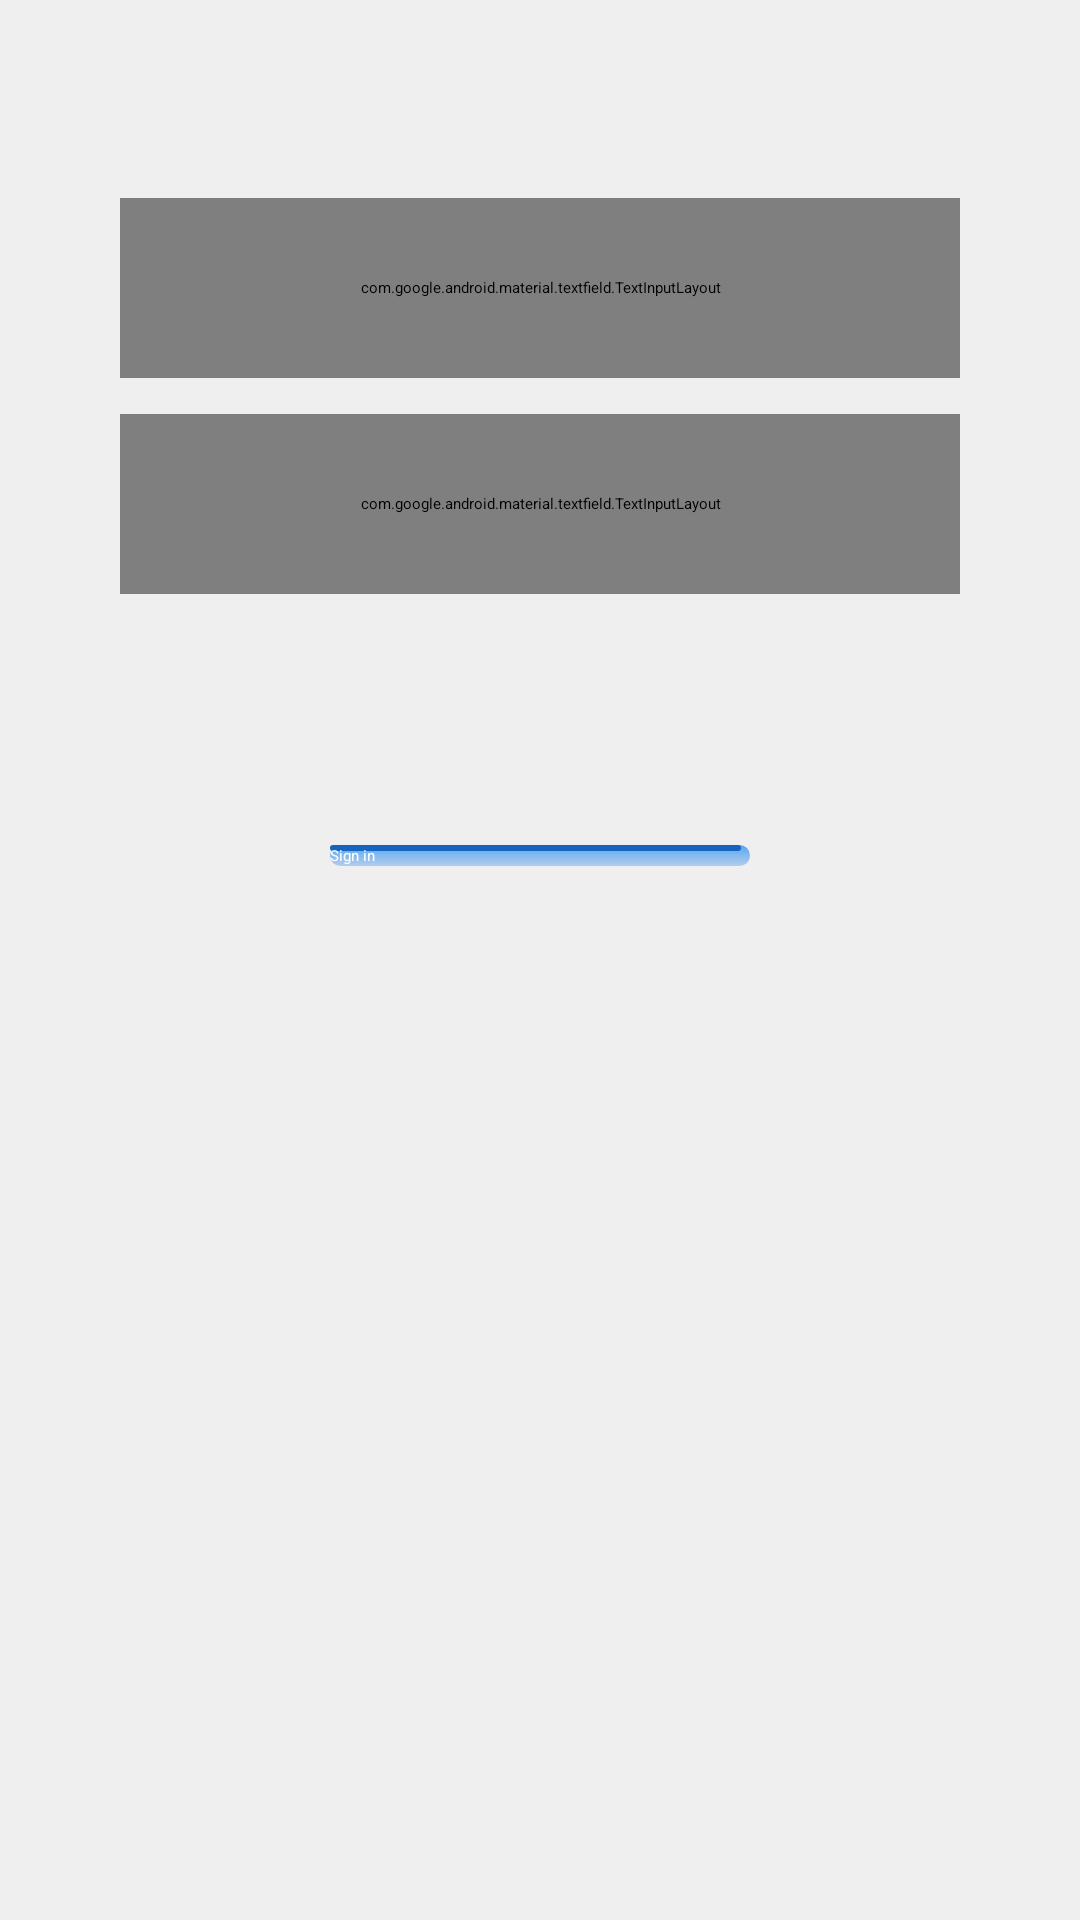

Reconstruct the res/layout file that produces this screen, plus the resources it refers to.
<!-- AndroidManifest.xml: application theme Theme.App.Starting -->
<!-- res/layout/fragment_login.xml -->
<?xml version="1.0" encoding="utf-8"?>
<androidx.constraintlayout.widget.ConstraintLayout xmlns:android="http://schemas.android.com/apk/res/android"
    xmlns:app="http://schemas.android.com/apk/res-auto"
    xmlns:tools="http://schemas.android.com/tools"
    android:id="@+id/container"
    android:layout_width="match_parent"
    android:layout_height="match_parent"
    android:background="@drawable/dark_background"
    android:paddingLeft="@dimen/fragment_horizontal_margin"
    android:paddingTop="@dimen/fragment_vertical_margin"
    android:paddingRight="@dimen/fragment_horizontal_margin"
    android:paddingBottom="@dimen/fragment_vertical_margin"
    tools:context=".technician.ui.login.LoginFragment">

    <com.google.android.material.textfield.TextInputLayout
        android:id="@+id/usernameT"
        style="@style/Widget.MaterialComponents.TextInputLayout.OutlinedBox"
        android:layout_width="0dp"
        android:layout_height="60dp"
        android:layout_marginStart="24dp"
        android:layout_marginTop="50dp"
        android:layout_marginEnd="24dp"
        android:hint="@string/phone_number"
        android:orientation="vertical"
        app:layout_constraintEnd_toEndOf="parent"
        app:layout_constraintStart_toStartOf="parent"
        app:layout_constraintTop_toTopOf="parent">

        <com.google.android.material.textfield.TextInputEditText
            android:id="@+id/userphone"
            android:layout_width="match_parent"
            android:layout_height="match_parent"
            android:background="@drawable/rounded_text_input"
            android:inputType="phone"
            android:selectAllOnFocus="true"/>
    </com.google.android.material.textfield.TextInputLayout>

    <com.google.android.material.textfield.TextInputLayout
        android:id="@+id/passwordT"
        style="@style/Widget.MaterialComponents.TextInputLayout.OutlinedBox"
        android:layout_width="0dp"
        android:layout_height="60dp"
        android:layout_marginStart="24dp"
        android:layout_marginTop="12dp"
        android:layout_marginEnd="24dp"
        android:hint="@string/prompt_password"
        android:orientation="vertical"
        app:endIconMode="password_toggle"
        app:layout_constraintEnd_toEndOf="parent"
        app:layout_constraintStart_toStartOf="parent"
        app:layout_constraintTop_toBottomOf="@+id/usernameT">

        <com.google.android.material.textfield.TextInputEditText
            android:id="@+id/password"
            android:layout_width="match_parent"
            android:layout_height="match_parent"
            android:background="@drawable/rounded_text_input"
            android:imeActionLabel="@string/action_sign_in_short"
            android:imeOptions="actionDone"
            android:inputType="textPassword"
            android:selectAllOnFocus="true"/>
    </com.google.android.material.textfield.TextInputLayout>


    <androidx.appcompat.widget.AppCompatButton
        android:id="@+id/login"
        android:layout_width="140dp"
        android:layout_height="wrap_content"
        android:layout_gravity="start"
        android:layout_marginStart="48dp"
        android:layout_marginTop="16dp"
        android:layout_marginEnd="48dp"
        android:layout_marginBottom="64dp"
        android:background="@drawable/rounded_button"
        android:enabled="false"
        android:text="@string/action_sign_in"
        android:textColor="@color/primaryTextColor"
        app:layout_constraintBottom_toBottomOf="parent"
        app:layout_constraintEnd_toEndOf="parent"
        app:layout_constraintStart_toStartOf="parent"
        app:layout_constraintTop_toBottomOf="@+id/passwordT"
        app:layout_constraintVertical_bias="0.2" />

    <ProgressBar
        android:id="@+id/loading"
        android:layout_width="wrap_content"
        android:layout_height="wrap_content"
        android:layout_gravity="center"
        android:layout_marginStart="32dp"
        android:layout_marginTop="64dp"
        android:layout_marginEnd="32dp"
        android:layout_marginBottom="64dp"
        android:visibility="gone"
        app:layout_constraintBottom_toBottomOf="parent"
        app:layout_constraintEnd_toEndOf="@+id/passwordT"
        app:layout_constraintStart_toStartOf="@+id/passwordT"
        app:layout_constraintTop_toTopOf="parent"
        app:layout_constraintVertical_bias="0.3" />
</androidx.constraintlayout.widget.ConstraintLayout>
<!-- resources referenced by this layout -->
<resources>
  <color name="primaryTextColor">#ffffff</color>
  <dimen name="fragment_horizontal_margin">16dp</dimen>
  <dimen name="fragment_vertical_margin">16dp</dimen>
  <!-- drawable dark_background (drawable-night) -->
  <?xml version="1.0" encoding="utf-8"?>
  <shape xmlns:android="http://schemas.android.com/apk/res/android"
      xmlns:tools="http://schemas.android.com/tools"
      android:shape="rectangle"
      tools:ignore="MissingDefaultResource">
      <solid android:color="#27292A"/>
  </shape>
  <!-- drawable rounded_text_input (drawable) -->
  <?xml version="1.0" encoding="utf-8"?>
  <layer-list xmlns:android="http://schemas.android.com/apk/res/android">
      <item >
          <shape>
              <gradient
                  android:angle="90"
  
                  android:endColor="#989A9A"
                  android:startColor="#DEDEDE" />
              <corners
                  android:bottomLeftRadius="50dp"
                  android:bottomRightRadius="50dp"
                  android:topLeftRadius="50dp"
                  android:topRightRadius="50dp" />
          </shape>
      </item>
      <item>
          <shape android:shape="rectangle">
              <solid android:color="@color/cardview_light_background" />
              <corners
                  android:bottomLeftRadius="50dp"
                  android:bottomRightRadius="50dp"
                  android:topLeftRadius="50dp"
                  android:topRightRadius="50dp" />
          </shape>
      </item>
  </layer-list>
  <string name="action_sign_in">Sign in</string>
  <string name="action_sign_in_short">Sign in</string>
  <string name="phone_number">Phone Number</string>
  <string name="prompt_password">Password</string>
  <style name="Theme.App.Starting" parent="Theme.SplashScreen">
          <item name="windowSplashScreenBackground">#0D2B4D</item>
          <item name="windowSplashScreenAnimatedIcon">@drawable/ic_servizi</item>
          <item name="postSplashScreenTheme">@style/Theme.Servizi.NoActionBar</item>
      </style>
  <color name="primaryColor">#1564bf</color>
  <style name="Theme.Servizi.NoActionBar" parent="Theme.Servizi">
          <item name="windowActionBar">false</item>
          <item name="windowNoTitle">true</item>
      </style>
  <style name="Theme.Servizi" parent="Theme.MaterialComponents.DayNight.DarkActionBar">
          
          <item name="colorPrimary">@color/primaryColor</item>
          <item name="colorPrimaryVariant">@color/primaryLightColor</item>
          <item name="colorOnPrimary">@color/primaryTextColor</item>
          
          <item name="colorSecondary">@color/secondaryColor</item>
          <item name="colorSecondaryVariant">@color/secondaryLightColor</item>
          <item name="colorOnSecondary">@color/secondaryTextColor</item>
          
          <item name="android:statusBarColor" tools:targetApi="l">?attr/colorPrimaryVariant</item>
          
      </style>
  <color name="primaryLightColor">#5e91f2</color>
  <color name="secondaryColor">#0277bd</color>
  <color name="secondaryLightColor">#58a5f0</color>
  <color name="secondaryTextColor">#ffffff</color>
</resources>
